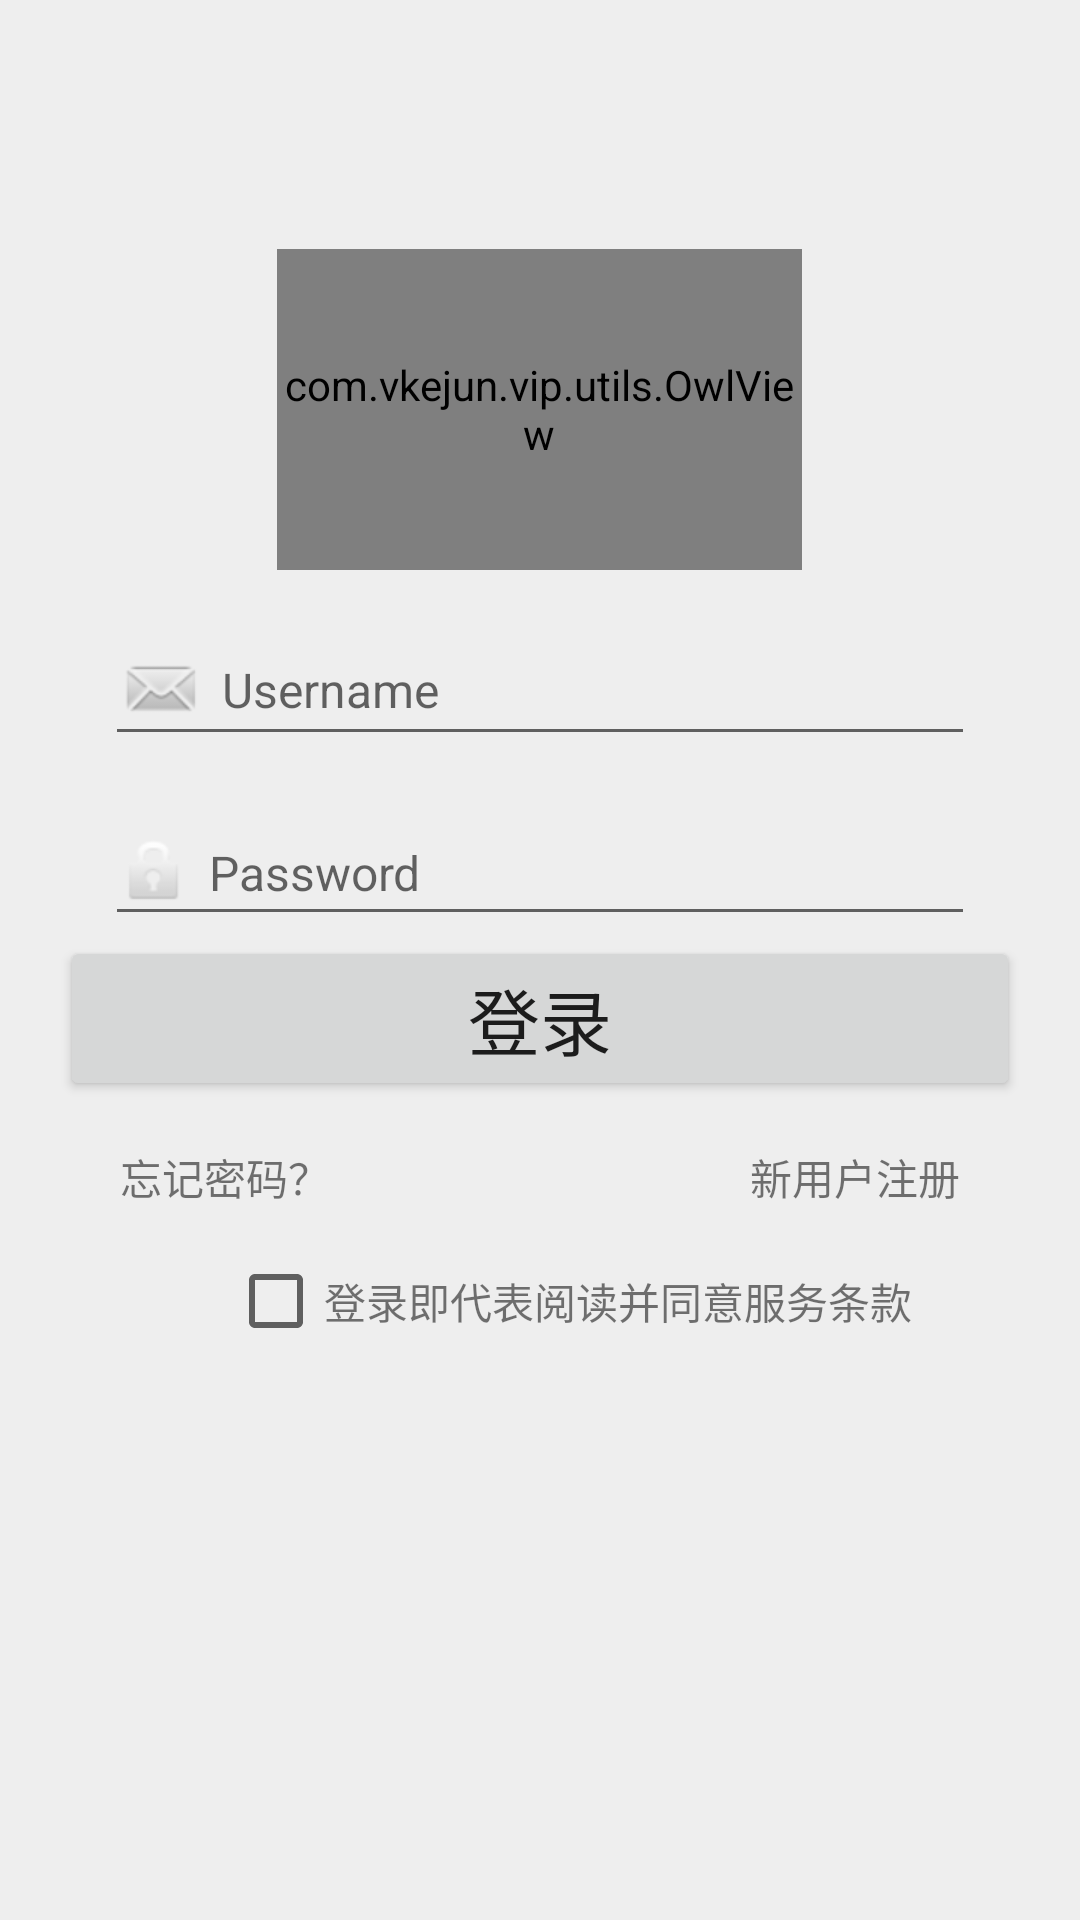

Reconstruct the res/layout file that produces this screen, plus the resources it refers to.
<!-- AndroidManifest.xml: application theme AppTheme -->
<!-- res/layout/activity_login.xml -->
<?xml version="1.0" encoding="utf-8"?>
<RelativeLayout
    xmlns:android="http://schemas.android.com/apk/res/android"
    xmlns:tools="http://schemas.android.com/tools"
    android:layout_width="match_parent"
    android:layout_height="match_parent"
    xmlns:app="http://schemas.android.com/apk/res-auto"
    android:background="#eeeeee">

    <LinearLayout
        android:layout_width="match_parent"
        android:layout_height="match_parent"
        android:orientation="vertical"
        android:weightSum="2">

        <View
            android:layout_width="match_parent"
            android:layout_height="0dp"
            android:layout_weight="1"/>

    </LinearLayout>

    <LinearLayout
        android:id="@+id/ll_login_pane"
        android:layout_width="match_parent"
        android:layout_height="wrap_content"
        android:layout_marginLeft="20dp"
        android:layout_marginRight="20dp"
        android:layout_centerInParent="true"
        android:orientation="vertical">

        <EditText
            android:id="@+id/zh"
            android:layout_width="match_parent"
            android:layout_height="wrap_content"
            android:layout_marginLeft="15dp"
            android:layout_marginRight="15dp"
            android:layout_marginTop="15dp"
            android:minHeight="45dp"
            android:drawableLeft="@android:drawable/sym_action_email"
            android:drawablePadding="5dp"
            android:gravity="center_vertical"
            android:hint="Username"
            android:singleLine="true"
            android:textSize="16sp"/>

        <EditText
            android:id="@+id/mi"
            android:layout_width="match_parent"
            android:layout_height="wrap_content"
            android:inputType="textPassword"
            android:layout_marginLeft="15dp"
            android:layout_marginRight="15dp"
            android:layout_marginTop="15dp"
            android:minHeight="45dp"
            android:drawableLeft="@android:drawable/ic_lock_idle_lock"
            android:drawablePadding="5dp"
            android:gravity="center_vertical"
            android:hint="Password"
            android:singleLine="true"
            android:textSize="16sp"/>

        <Button
            android:id="@+id/btn_login"
            android:text="登录"
            android:textSize="24sp"
            android:layout_gravity="center"
            android:layout_width="match_parent"
            android:layout_height="wrap_content"/>

        <RelativeLayout
            android:layout_marginTop="15dp"
            android:layout_width="match_parent"
            android:layout_height="wrap_content">

            <TextView
                android:id="@+id/tv_register"
                android:layout_alignParentRight="true"
                android:layout_marginRight="20dp"
                android:layout_width="wrap_content"
                android:layout_height="wrap_content"
                android:text="新用户注册"/>

            <TextView
                android:id="@+id/tv_find_psw"
                android:layout_alignParentLeft="true"
                android:layout_marginLeft="20dp"
                android:layout_width="wrap_content"
                android:layout_height="wrap_content"
                android:text="忘记密码？"/>

        </RelativeLayout>

        <RelativeLayout
            android:layout_gravity="center_horizontal"
            android:layout_marginTop="15dp"
            android:layout_width="wrap_content"
            android:layout_height="match_parent">

            <LinearLayout
                android:orientation="horizontal"
                android:layout_width="wrap_content"
                android:layout_height="wrap_content"
                android:gravity="center_vertical|center_horizontal">

                <CheckBox
                    android:layout_alignParentLeft="true"
                    android:layout_marginLeft="20dp"
                    android:layout_width="wrap_content"
                    android:layout_height="wrap_content"
                    android:id="@+id/mainRadioButton1"/>

                <TextView
                    android:id="@+id/mainTextView1"
                    android:layout_alignParentRight="true"
                    android:layout_width="wrap_content"
                    android:layout_height="wrap_content"
                    android:layout_weight="1"
                    android:text="登录即代表阅读并同意服务条款"/>

            </LinearLayout>

        </RelativeLayout>

    </LinearLayout>

    <com.vkejun.vip.utils.OwlView
        android:id="@+id/aaa"
        android:layout_above="@id/ll_login_pane"
        android:layout_width="175dp"
        android:layout_height="107dp"
        android:layout_centerHorizontal="true"/>

</RelativeLayout>
<!-- resources referenced by this layout -->
<resources>
  <style name="AppTheme" parent="Theme.AppCompat.Light.NoActionBar">
          
          <item name="colorPrimary">@color/colorPrimary</item>
          <item name="colorPrimaryDark">@color/colorPrimaryDark</item>
          <item name="colorAccent">@color/colorAccent</item>
      </style>
  <color name="colorPrimary">#3F51B5</color>
  <color name="colorPrimaryDark">#303F9F</color>
  <color name="colorAccent">#FF4081</color>
</resources>
